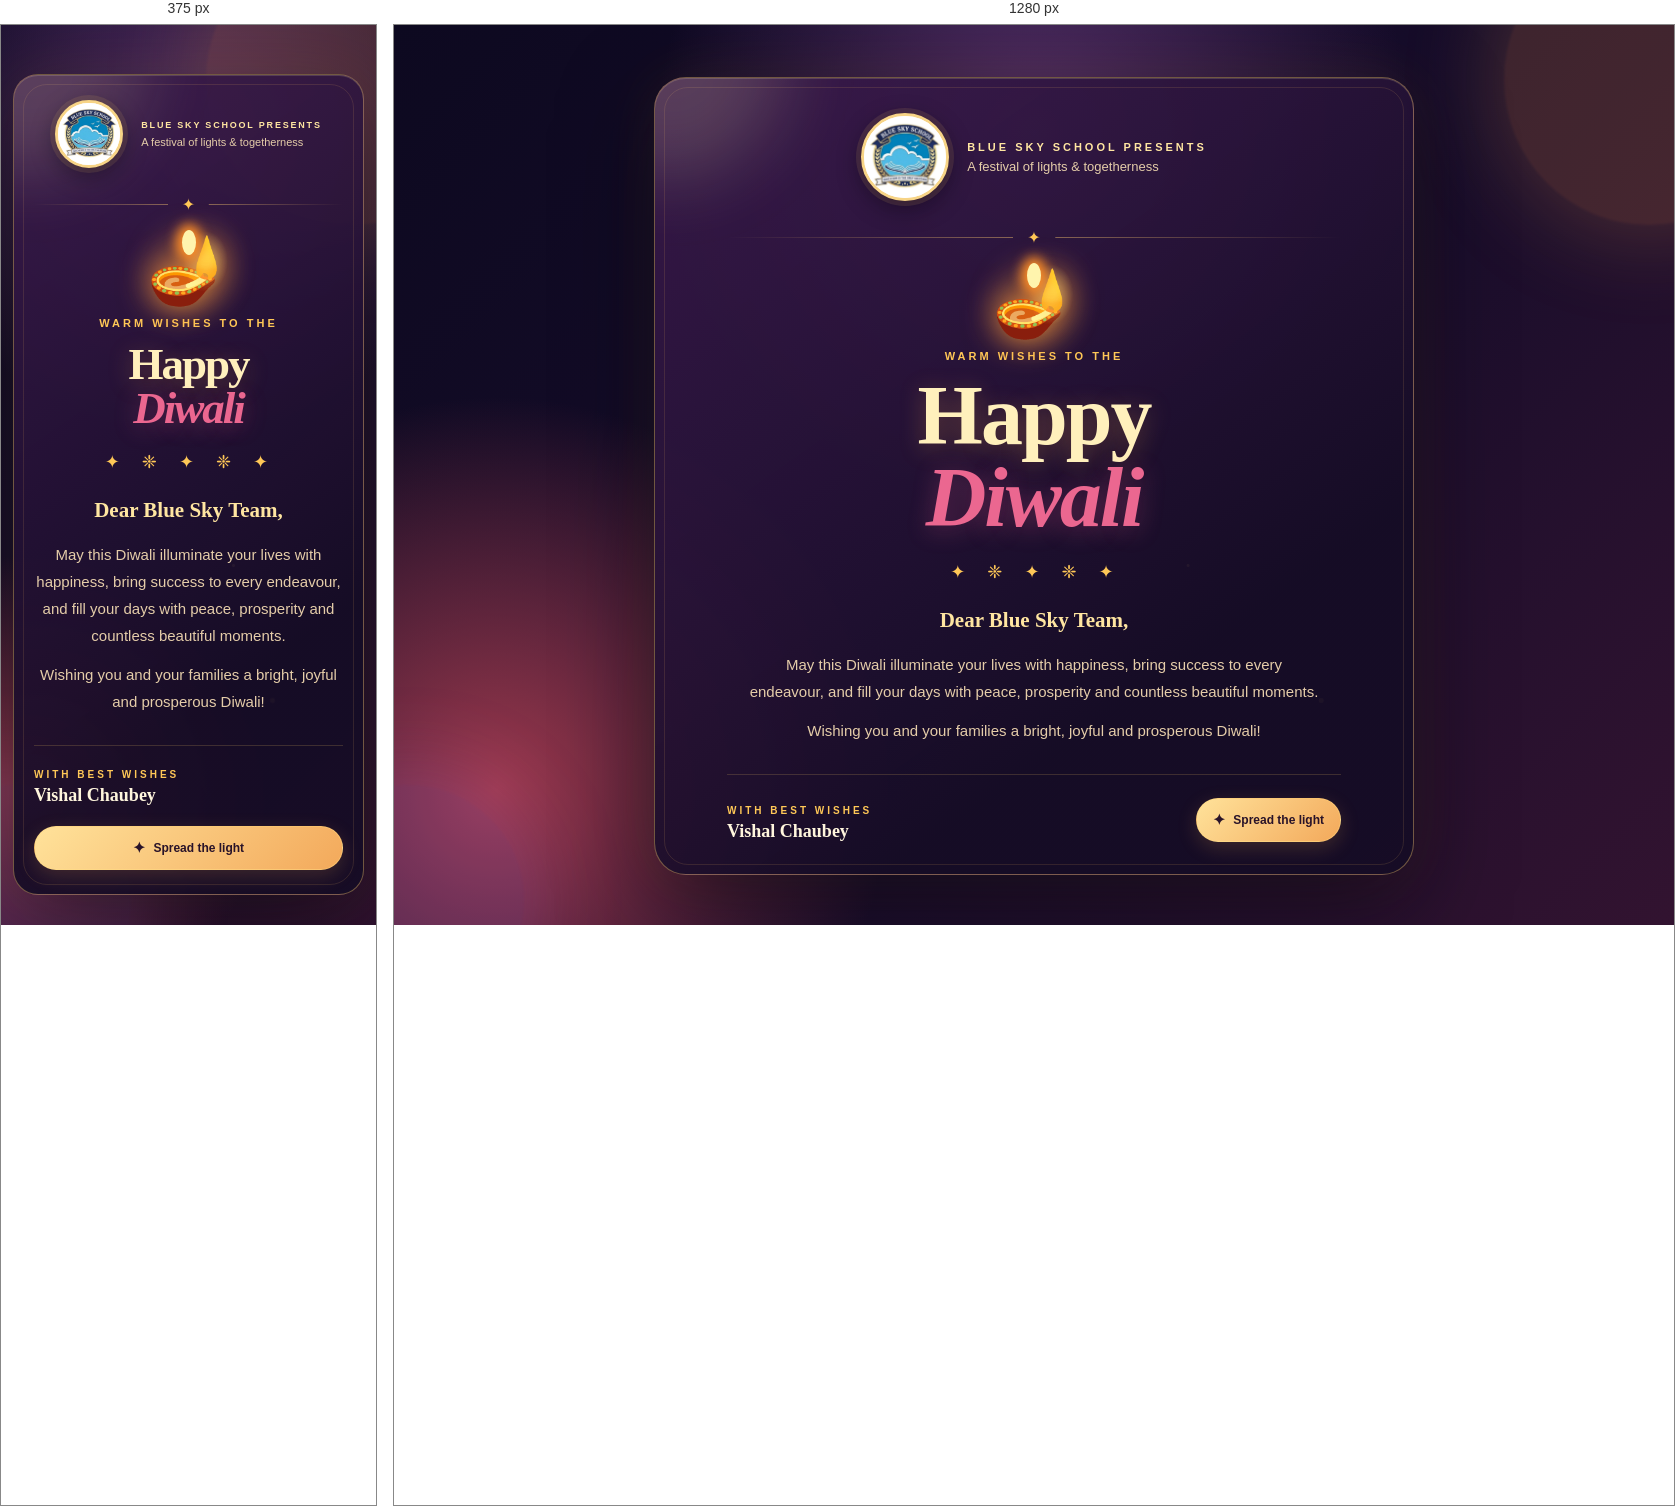
Rendered at 375 px and 1280 px, left to right.

<!-- file: index.html.html -->
<!DOCTYPE html>
<html lang="en">
<head>
  <meta charset="UTF-8">
  <meta name="viewport" content="width=device-width, initial-scale=1.0">
  <meta name="theme-color" content="#160d2d">
  <title>Happy Diwali | Blue Sky School</title>
  <link rel="preconnect" href="https://fonts.googleapis.com">
  <link rel="preconnect" href="https://fonts.gstatic.com" crossorigin>
  <link href="https://fonts.googleapis.com/css2?family=Cinzel:wght@500;600;700&family=DM+Sans:wght@400;500;600;700&display=swap" rel="stylesheet">
  <link rel="stylesheet" href="style.css">
</head>
<body>
  <div class="ambient ambient-one" aria-hidden="true"></div>
  <div class="ambient ambient-two" aria-hidden="true"></div>
  <div class="stars" aria-hidden="true"></div>

  <main class="wish-card">
    <div class="card-shine" aria-hidden="true"></div>

    <header class="card-header">
      <div class="logo-wrap">
        <img src="logo school.jpeg" alt="Blue Sky School logo">
      </div>
      <div class="header-copy">
        <span class="eyebrow">Blue Sky School presents</span>
        <span class="occasion">A festival of lights & togetherness</span>
      </div>
    </header>

    <div class="divider" aria-hidden="true"><span>✦</span></div>

    <section class="greeting">
      <div class="diya" role="img" aria-label="Diya lamp">
        <span class="flame"></span>
        <span class="flame-glow"></span>
        <span class="lamp">🪔</span>
      </div>
      <p class="kicker">Warm wishes to the</p>
      <h1>Happy <span>Diwali</span></h1>
      <div class="rangoli" aria-hidden="true">✦ &nbsp;❈&nbsp; ✦ &nbsp;❈&nbsp; ✦</div>
    </section>

    <section class="message">
      <p class="dear">Dear Blue Sky Team,</p>
      <p>May this Diwali illuminate your lives with happiness, bring success to every endeavour, and fill your days with peace, prosperity and countless beautiful moments.</p>
      <p>Wishing you and your families a bright, joyful and prosperous Diwali!</p>
    </section>

    <footer class="card-footer">
      <div>
        <span class="from">With best wishes</span>
        <strong>Vishal Chaubey</strong>
      </div>
      <button class="light-button" type="button" aria-pressed="false">
        <span class="button-icon">✦</span>
        Spread the light
      </button>
    </footer>
  </main>

  <div class="toast" role="status" aria-live="polite">Let your light shine bright! ✨</div>
  <script src="script.js"></script>
</body>
</html>


/* @media block from style.css */
@media (max-width: 560px) {
  body { padding: 20px 12px; }
  .wish-card { padding: 25px 20px 24px; border-radius: 25px; }
  .logo-wrap { width: 68px; height: 68px; }
  .eyebrow { letter-spacing: 1.8px; font-size: 9px; }
  .occasion { font-size: 11px; }
  .card-footer { align-items: stretch; flex-direction: column; }
  .light-button { justify-content: center; }
  .toast { right: 12px; bottom: 12px; left: 12px; text-align: center; }
}